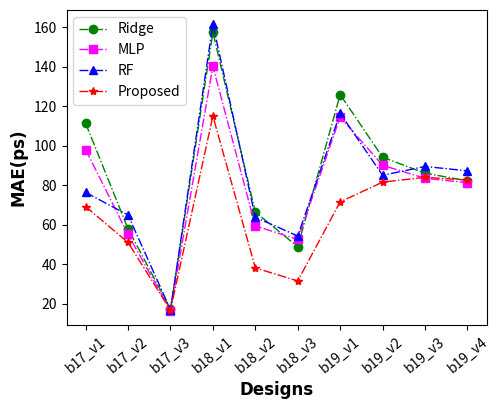
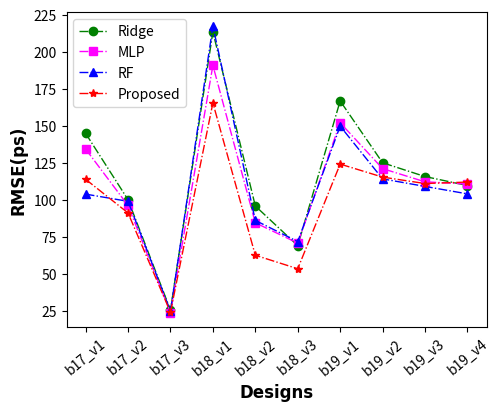
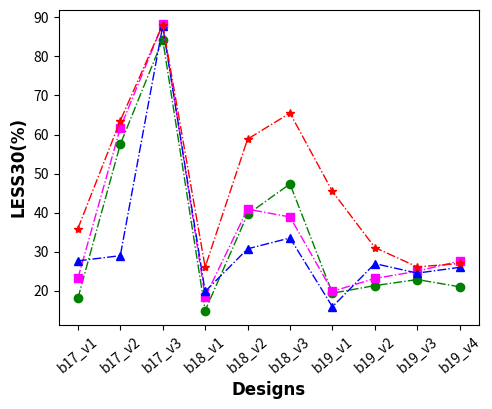

The matplotlib source for these figures, in order:
# -*- coding: utf-8 -*-
# @Time    : 2022/9/8 17:29
# @Author  : Ronchy_LU
# @Email   : rongqi1949@gmail.com
# @File    : result_MAE_plot.py
# @Software: PyCharm
import matplotlib.pyplot as plt
import numpy as np


##MAE
Ridge_result_MAE_plot = [111.30132809817754, 57.90079059731588, 17.273904424443664, 157.32547192624403, 66.36891834766786, 48.83213168636948, 125.82300093776868,94.11091024168182, 86.07512294325065, 82.16493055969667]
MLP_result_MAE_plot = [98.01578503469811, 55.049662424799976, 16.55337208986829, 140.08156517100534, 59.38977094958916, 52.51621600648719,114.52690422859027,90.0395749560655, 83.47680704406268, 81.25271511972682]
RF_result_MAE_plot = [76.31960083849353, 64.89200145220647, 16.969483480553198, 161.44262969615414, 63.77078862135144, 54.28026908761689, 116.34388125814507,84.97938322589154, 89.45738800267449, 87.23042316495231]
GP_result_MAE_plot = [69.16186714172363, 50.991258144378662, 16.70198760032654, 114.95974349975586, 38.12703323364258, 31.54359531402588, 71.5509033203125,81.5212345123291, 83.95445442199707, 82.59679794311523]
##RMSE
Ridge_result_RMSE_plot = np.sqrt( np.array([20960.882955096586, 9982.765240790297, 638.8560937249046, 45542.85606003766, 9154.566199345067, 4739.935828936492, 27793.15565676238,15600.112249173508, 13360.309213076422, 11994.420669279007]) )
MLP_result_RMSE_plot =np.sqrt(np.array([18005.63240078954, 9218.374012075514, 557.7368960290847, 36385.6816289802, 7107.374069463624, 4981.291222343434, 23083.026416110777,14627.530538165045, 12548.383231337459, 12217.746840133907]))
RF_result_RMSE_plot = np.sqrt(np.array([10754.56969271128, 9766.493689749592, 607.504448450383, 47205.51471025095, 7381.942028740206, 5129.59672569583, 22406.457173726078,12997.910874401174, 11860.83635018058, 10788.464249669132]))
GP_result_RMSE_plot = np.sqrt(np.array([12933.08203125, 8276.563264465332, 568.4475341796875, 27347.8193359375, 3888.9388427734375, 2834.46630859375, 15377.767578125,13271.770263671875, 12291.131103515625, 12512.67041015625]))
#LESS30
Ridge_result_LESS30_plot = np.array([0.1806666666666667, 0.5748, 0.8429333333333332, 0.14961111111111108, 0.3958055555555556, 0.47350000000000003, 0.19407407407407407,0.21345679012345678, 0.2288888888888889, 0.21037037037037037])*100
MLP_result_LESS30_plot = np.array([0.23186666666666672, 0.6169333333333333, 0.8822666666666666, 0.18422222222222223, 0.4091111111111111, 0.38902777777777775, 0.19871604938271606,0.2317283950617284, 0.2502469135802469, 0.2762962962962963])*100
RF_result_LESS30_plot = np.array([0.27666666666666667, 0.29, 0.8772222222222222, 0.19837962962962963, 0.30752314814814813, 0.3353009259259259, 0.15925925925925927,0.2696502057613169, 0.2453909465020576, 0.26012345679012347])*100
GP_result_LESS30_plot = np.array([0.3592, 0.6354666666666667, 0.8810666666666667, 0.2608333333333333, 0.5881944444444445, 0.6548611111111111, 0.45444444444444443,0.3108641975308642, 0.26123456790123456, 0.27])*100

###Settings*******************************************************************************
#设置x轴标签
name_list = ['b17_v1', 'b17_v2', 'b17_v3', 'b18_v1','b18_v2','b18_v3', 'b19_v1', 'b19_v2', 'b19_v3', 'b19_v4']
#set marker，line.
markersize = 6
linestyle = '-.'
linewidth = 1
lablesize = 10 #设置坐标数字(字母)大小
font = {'family' : 'DejaVu Sans',
        'weight' : 'bold',
        'size'   : 12}

legend_fontsize={ 'size': 10}

figsize = (6,4.5)
dpi = 300 #sci要求 300以上

plt.rcParams['figure.figsize'] = figsize
#******************************************************************************************

# plt.figure(1,figsize=figsize, dpi=dpi)
fig = plt.figure(1)
axes = fig.add_axes([0.2,0.2,0.7,0.7])

#plot
x_ax = range(1, len(Ridge_result_MAE_plot) + 1)
#Ridge
axes.plot(x_ax, Ridge_result_MAE_plot, color="green", marker='o', markersize = markersize, linestyle=linestyle, linewidth=linewidth, label="Ridge")
#MLP
axes.plot(x_ax, MLP_result_MAE_plot, color="magenta", marker='s', markersize = markersize, linestyle=linestyle, linewidth=linewidth, label="MLP")
#RF
axes.plot(x_ax, RF_result_MAE_plot, color="blue", marker='^', markersize = markersize, linestyle=linestyle, linewidth=linewidth, label="RF")
#GP
axes.plot(x_ax,GP_result_MAE_plot, color="red", marker='*', markersize = markersize, linestyle=linestyle, linewidth=linewidth, label="Proposed")

plt.ylabel('MAE(ps)', font)   # set ystick label
plt.xlabel('Designs', font)  # set xstck label

plt.legend(loc="upper left", prop=legend_fontsize)  #set legend location
plt.xticks(x_ax, name_list, rotation=40)
plt.tick_params(labelsize=lablesize) #刻度字体大小10
plt.rcParams['figure.figsize'] = (6.0, 4.5)
fig1_file = "./line_graph_MAE_plot.eps"
# plt.savefig(fig1_file,  bbox_inches='tight')
plt.savefig(fig1_file)
plt.show()

##Figure RMSE
# plt.figure(2,figsize=figsize, dpi=dpi)
fig = plt.figure(2)
axes = fig.add_axes([0.2,0.2,0.7,0.7])
#plot
# x_ax = range(1, len(Ridge_result_MAE_plot) + 1)
#Ridge
axes.plot(x_ax, Ridge_result_RMSE_plot, color="green", marker='o',markersize = markersize,linestyle=linestyle, linewidth=linewidth, label="Ridge")
#MLP
axes.plot(x_ax, MLP_result_RMSE_plot,color="magenta", marker='s', markersize = markersize, linestyle=linestyle,linewidth=linewidth, label="MLP")
#RF
axes.plot(x_ax, RF_result_RMSE_plot, color="blue", marker='^', markersize = markersize, linestyle=linestyle,linewidth=linewidth, label="RF")
#GP
axes.plot(x_ax, GP_result_RMSE_plot, color="red", marker='*', markersize = markersize, linestyle=linestyle,linewidth=linewidth, label="Proposed")


plt.ylabel('RMSE(ps)',font)   # set ystick label
plt.xlabel('Designs',font)  # set xstck label

plt.legend(loc="upper left", prop=legend_fontsize)  #set legend location
plt.xticks(x_ax, name_list, rotation=40)
plt.tick_params(labelsize=lablesize) #刻度字体大小10
plt.rcParams['figure.figsize'] = (6.0, 4.5)
fig2_file = "line_graph_RMSE_plot.eps"
# plt.savefig(fig2_file,  bbox_inches='tight')
plt.savefig(fig2_file)
plt.show()


####Figure LESS30
# plt.figure(3,figsize=figsize, dpi=dpi)
fig = plt.figure(3)
axes = fig.add_axes([0.2,0.2,0.7,0.7])
#plot
x_ax = range(1, len(Ridge_result_LESS30_plot) + 1)
#Ridge
axes.plot(x_ax, Ridge_result_LESS30_plot, color="green", marker='o',  markersize = markersize, linestyle=linestyle,linewidth=linewidth, label="Ridge")
#MLP
axes.plot(x_ax, MLP_result_LESS30_plot, color="magenta", marker='s', markersize = markersize, linestyle=linestyle, linewidth=linewidth, label="MLP")
#RF
axes.plot(x_ax, RF_result_LESS30_plot, color="blue", marker='^', markersize = markersize, linestyle=linestyle,linewidth=linewidth, label="RF")
#GP
axes.plot(x_ax, GP_result_LESS30_plot, color="red", marker='*', markersize = markersize, linestyle=linestyle,linewidth=linewidth, label="Proposed")
# plt.plot(x_ax,GP_result_LESS30_plot,'mD-',markersize = 6, linestyle='-.', linewidth=1, label="GP")


plt.ylabel('LESS30(%)', font)   # set ystick label
plt.xlabel('Designs', font)  # set xstck label

# plt.legend(loc="upper left", prop=legend_fontsize)  #set legend location
plt.xticks(x_ax, name_list, rotation=40)
plt.tick_params(labelsize=lablesize) #刻度字体大小10
plt.rcParams['figure.figsize'] = (6.0, 4.5)
fig3_file = "line_graph_LESS30_plot.eps"
plt.savefig(fig3_file,  bbox_inches='tight')
plt.show()




